The GitHub repository yagit21/mtg_scanner_application contains a labelled image folder "classifier_dataset" with 60 categories: Abandoned Outpost, Alluring Siren, Angelic Accord, archangel s light, Artifact Mutation, Augury Owl, Blood Artist, Boros Charm, Canal Monitor, Crippling Chill, Crosswinds, Cryptolith Fragment, Cyclops of One-Eyed Pass, Deception, Descendant of Soramaro, Dread Presence, Drunau Corpse Trawler, Duergar Hedge-Mage, Embodiment of Fury, Extinguish, Foul-Tongue Shriek, Frenemy of the Guildpact, Ghoulsteed, Gladecover Scout, Glimmer of Genius, Guiltfeeder, Harness the Storm, Hatchery Spider, I m rubber you re glue, imp s mischief, Impulsive Maneuvers, Karmic Justice, Kruin Striker, Lava Tubes, Lord of the Pit, Maelstrom Pulse, Mass Hysteria, Mazirek Kraul Death Priest, Merrow Harbinger, Mirri the Cursed Avatar, Mouth, Primal Druid, Puppeteer Clique, Ray of Erasure, Reach of Shadows, Rib Cage Spider, Riptide Mangler, rofellos s gift, Savvy Hunter, Shivan Raptor, Smelt, Spectral Reserves, Thriving Rats, Torch Fiend, Trap Essence, Ulvenwald Abomination, Vexing Scuttler, Vivid Creek, Warthog, Zhalfirin Decoy. Examples follow, each with its label.

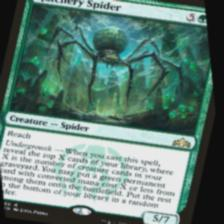
Label: Hatchery Spider

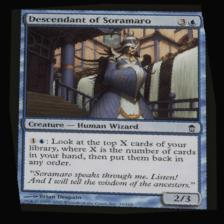
Label: Descendant of Soramaro

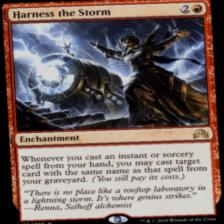
Label: Harness the Storm

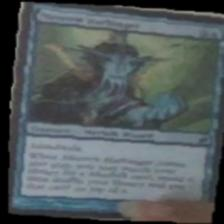
Label: Merrow Harbinger

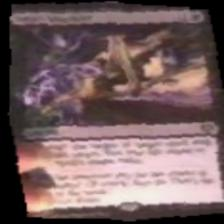
Label: imp s mischief

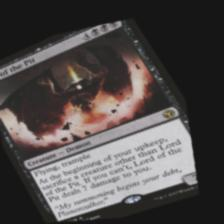
Label: Lord of the Pit
